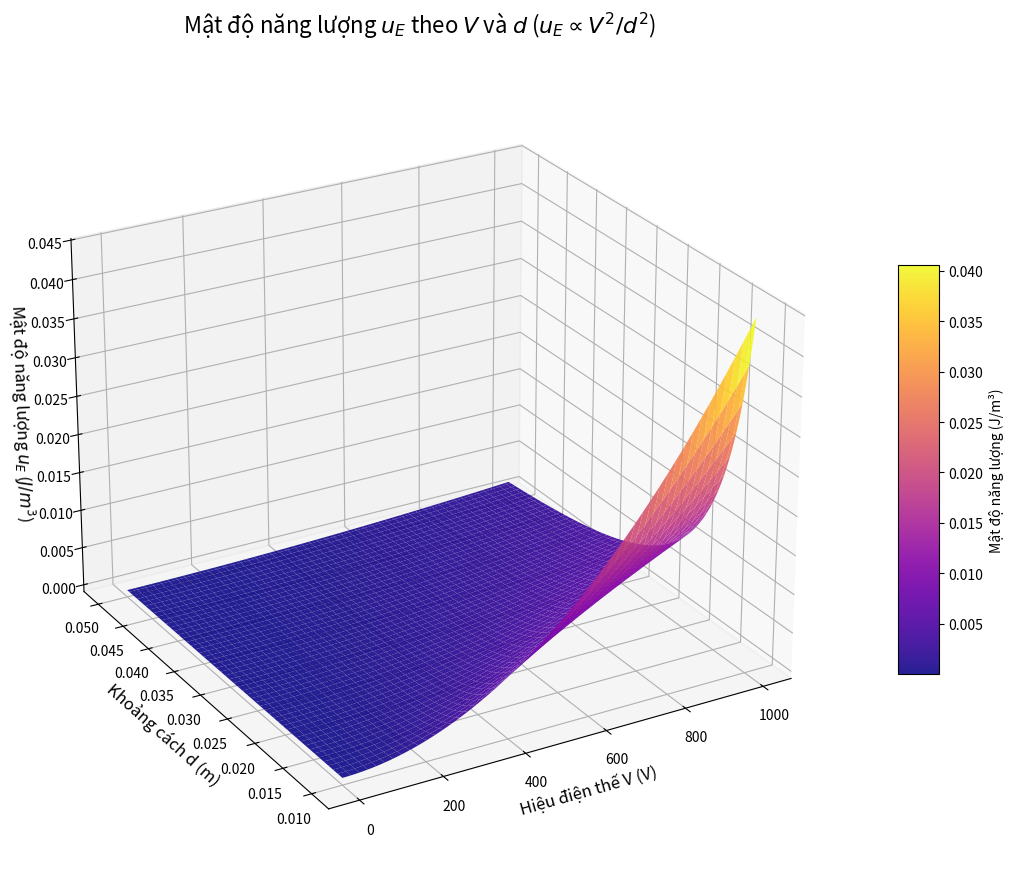

The matplotlib source for this figure:
import numpy as np
import matplotlib.pyplot as plt
from matplotlib import cm

# 1. Khởi tạo các hằng số
epsilon_0 = 8.854e-12
kappa = 1.0  # Giả sử môi trường chân không để quan sát mức nền

# 2. Tạo lưới dữ liệu
# V chạy từ 0 đến 1000V
v = np.linspace(0, 1000, 100)
# d chạy từ 0.01m đến 0.05m (10mm - 50mm)
d = np.linspace(0.01, 0.05, 100)
V, D = np.meshgrid(v, d)

# 3. Tính toán mật độ năng lượng u_E
U_E = 0.5 * kappa * epsilon_0 * (V / D)**2

# 4. Vẽ đồ thị 3D
fig = plt.figure(figsize=(14, 9))
ax = fig.add_subplot(111, projection='3d')

# Vẽ mặt cong với dải màu 'plasma' để thể hiện sự rực rỡ của năng lượng
surf = ax.plot_surface(V, D, U_E, cmap=cm.plasma,
                       linewidth=0, antialiased=True, alpha=0.9)

# 5. Tinh chỉnh nhãn và tiêu đề
ax.set_title(r'Mật độ năng lượng $u_E$ theo $V$ và $d$ ($u_E \propto V^2/d^2$)', fontsize=16, pad=20)
ax.set_xlabel('Hiệu điện thế V (V)', fontsize=12)
ax.set_ylabel('Khoảng cách d (m)', fontsize=12)
ax.set_zlabel(r'Mật độ năng lượng $u_E$ ($J/m^3$)', fontsize=12)

# Thêm thanh màu (Colorbar)
fig.colorbar(surf, shrink=0.5, aspect=10, label='Mật độ năng lượng (J/m³)')

# Góc nhìn tối ưu để thấy độ cong của Parabol và Hyperbol
ax.view_init(elev=25, azim=-120)

plt.tight_layout()
plt.show()
